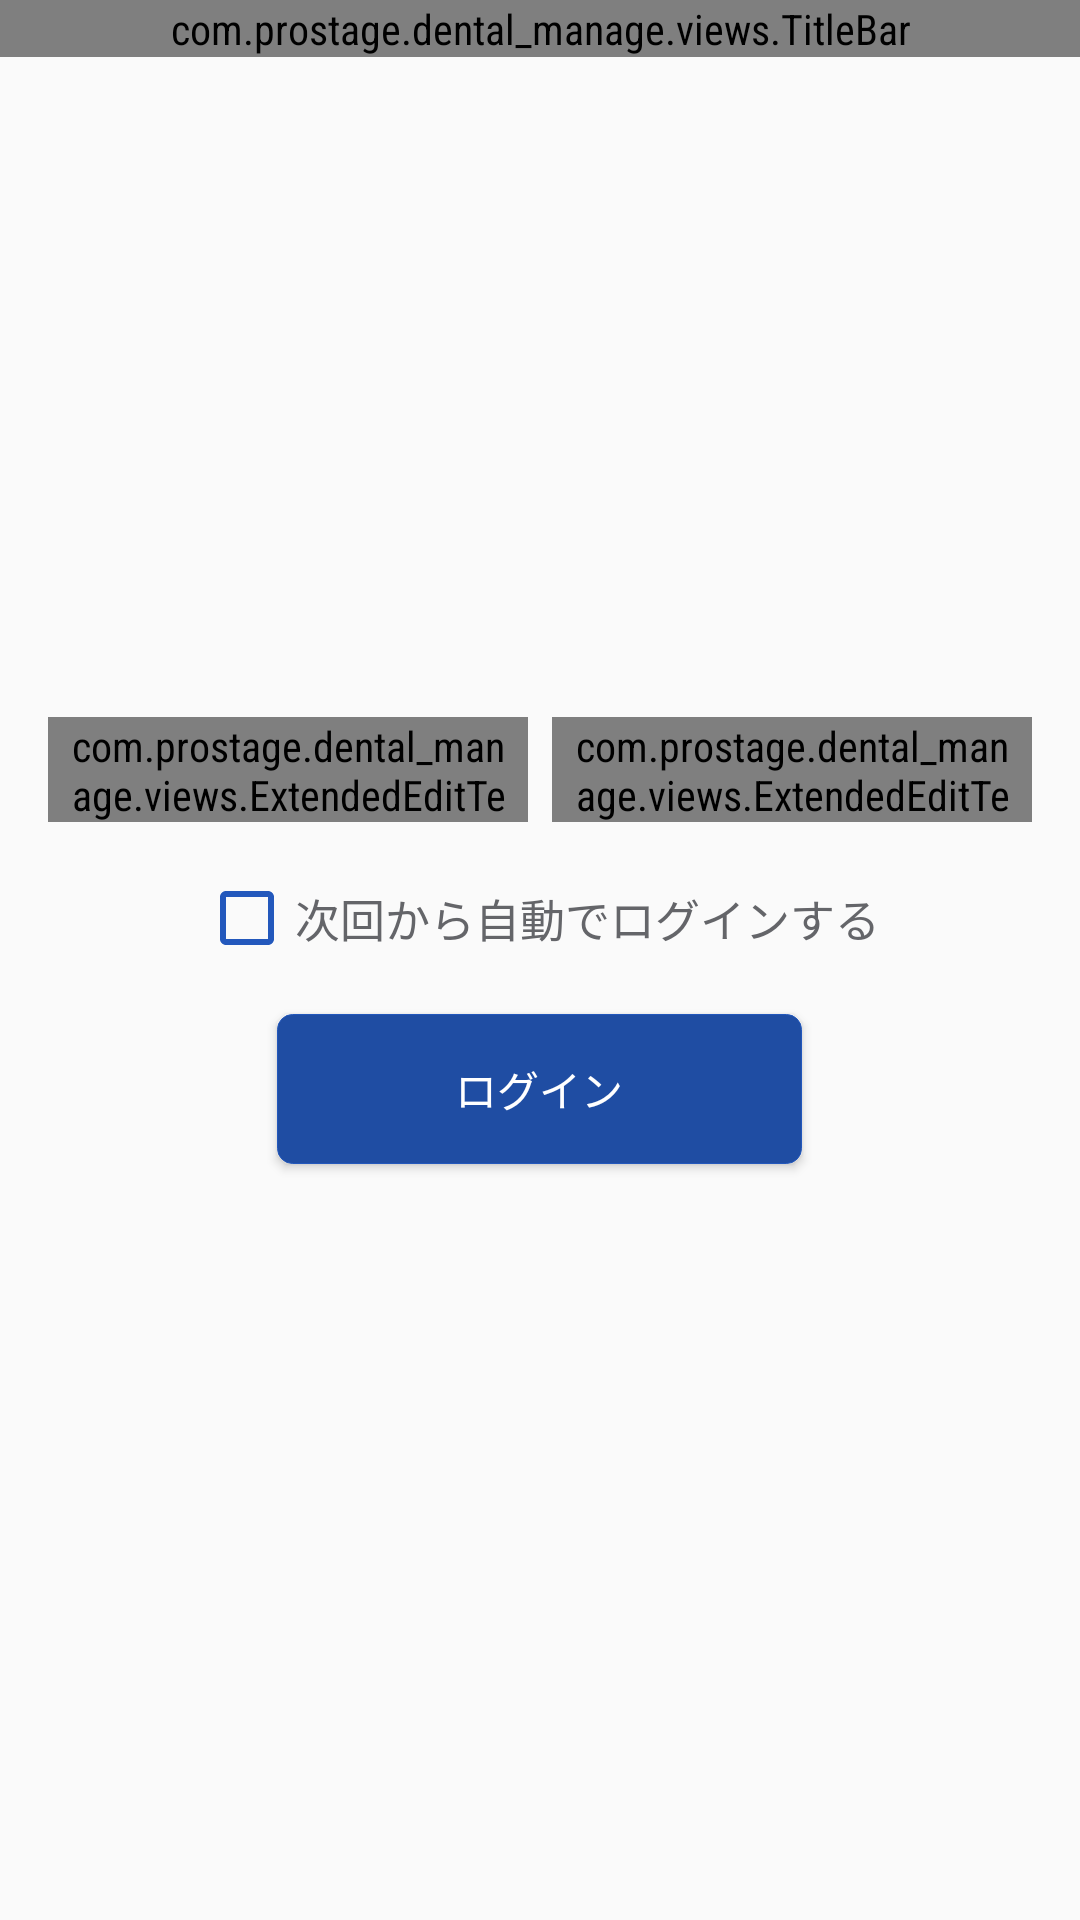

The Android layout XML behind this screen, and the referenced resources:
<!-- AndroidManifest.xml: application theme AppTheme -->
<!-- res/layout/fragment_authentication.xml -->
<?xml version="1.0" encoding="utf-8"?>
<RelativeLayout xmlns:android="http://schemas.android.com/apk/res/android"
    android:layout_width="match_parent"
    android:layout_height="match_parent">

    <com.prostage.dental_manage.views.TitleBar
        android:id="@+id/title_bar"
        android:layout_width="match_parent"
        android:layout_height="wrap_content" />

    <ScrollView
        android:layout_width="match_parent"
        android:layout_height="match_parent"
        android:layout_below="@+id/title_bar"
        android:fillViewport="true">

        <RelativeLayout
            android:layout_width="match_parent"
            android:layout_height="wrap_content">

            <ImageView
                android:id="@+id/iv_background"
                android:layout_width="match_parent"
                android:layout_height="@dimen/height_image_login"
                android:scaleType="fitXY" />

            <LinearLayout
                android:id="@+id/layout_form_input"
                android:layout_width="match_parent"
                android:layout_height="wrap_content"
                android:layout_below="@+id/iv_background"
                android:layout_marginTop="20dp"
                android:orientation="horizontal">

                <com.prostage.dental_manage.views.ExtendedEditText
                    android:id="@+id/tv_account"
                    android:layout_width="0dp"
                    android:layout_height="35dp"
                    android:layout_gravity="center_horizontal"
                    android:layout_marginLeft="16dp"
                    android:layout_marginStart="16dp"
                    android:layout_weight="1"
                    android:background="@drawable/background_corner_login"
                    android:gravity="center"
                    android:maxLength="12"
                    android:maxLines="1"
                    android:paddingLeft="5dp"
                    android:paddingRight="5dp"
                    android:textSize="@dimen/size_edittext" />

                <com.prostage.dental_manage.views.ExtendedEditText
                    android:id="@+id/tv_password"
                    android:layout_width="0dp"
                    android:layout_height="35dp"
                    android:layout_gravity="center_horizontal"
                    android:layout_marginLeft="8dp"
                    android:layout_marginRight="16dp"
                    android:layout_weight="1"
                    android:background="@drawable/background_corner_login"
                    android:gravity="center"
                    android:inputType="textPassword"
                    android:maxLength="12"
                    android:maxLines="1"
                    android:paddingLeft="5dp"
                    android:paddingRight="5dp"
                    android:textSize="@dimen/size_edittext" />
            </LinearLayout>

            <CheckBox
                android:id="@+id/cb_remember"
                android:layout_width="wrap_content"
                android:layout_height="wrap_content"
                android:layout_below="@+id/layout_form_input"
                android:layout_centerHorizontal="true"
                android:layout_marginTop="@dimen/activity_vertical_margin"
                android:buttonTint="@color/colorButtonLogin"
                android:text="@string/remember_login"
                android:textColor="@color/textColorRemember"
                android:textSize="@dimen/size_edittext" />

            <Button
                android:id="@+id/bt_login"
                android:layout_width="@dimen/button_login_width"
                android:layout_height="@dimen/button_login_height"
                android:layout_below="@+id/cb_remember"
                android:layout_centerHorizontal="true"
                android:layout_marginTop="16dp"
                android:background="@drawable/background_button"
                android:text="@string/login"
                android:textColor="@android:color/white" />
        </RelativeLayout>
    </ScrollView>

</RelativeLayout>
<!-- resources referenced by this layout -->
<resources>
  <color name="colorButtonLogin">#2358BC</color>
  <color name="textColorRemember">#646569</color>
  <dimen name="activity_vertical_margin">16dp</dimen>
  <dimen name="button_login_height">50dp</dimen>
  <dimen name="button_login_width">175dp</dimen>
  <dimen name="height_image_login">200dp</dimen>
  <dimen name="size_edittext">15sp</dimen>
  <!-- drawable background_button (drawable) -->
  <?xml version="1.0" encoding="UTF-8"?>
  <shape xmlns:android="http://schemas.android.com/apk/res/android">
      <solid android:color="@color/colorPrimary" />
      <stroke
          android:width="0.1dp"
          android:color="@color/colorButtonLogin" />
      <corners android:radius="5dip" />
      <padding
          android:bottom="0dip"
          android:left="0dip"
          android:right="0dip"
          android:top="0dip" />
  </shape>
  <!-- drawable background_corner_login (drawable) -->
  <?xml version="1.0" encoding="UTF-8"?>
  <shape xmlns:android="http://schemas.android.com/apk/res/android">
      <solid android:color="#FFFFFF" />
      <stroke
          android:width="0.01dip"
          android:color="@color/strokeEditText" />
      <corners android:radius="5dip" />
      <padding
          android:bottom="0dip"
          android:left="0dip"
          android:right="0dip"
          android:top="0dip" />
  </shape>
  <string name="login">ログイン</string>
  <string name="remember_login">次回から自動でログインする</string>
  <style name="AppTheme" parent="Theme.AppCompat.Light.NoActionBar">
          
          <item name="colorPrimary">@color/colorPrimary</item>
          <item name="colorPrimaryDark">@color/colorPrimaryDark</item>
          <item name="colorAccent">@color/colorAccent</item>
          <item name="android:fontFamily">sans-serif-condensed</item>
      </style>
  <color name="colorPrimary">#1F4DA3</color>
  <color name="strokeEditText">#B1BCBE</color>
  <color name="colorPrimaryDark">#0E3177</color>
  <color name="colorAccent">#F3373B</color>
</resources>
